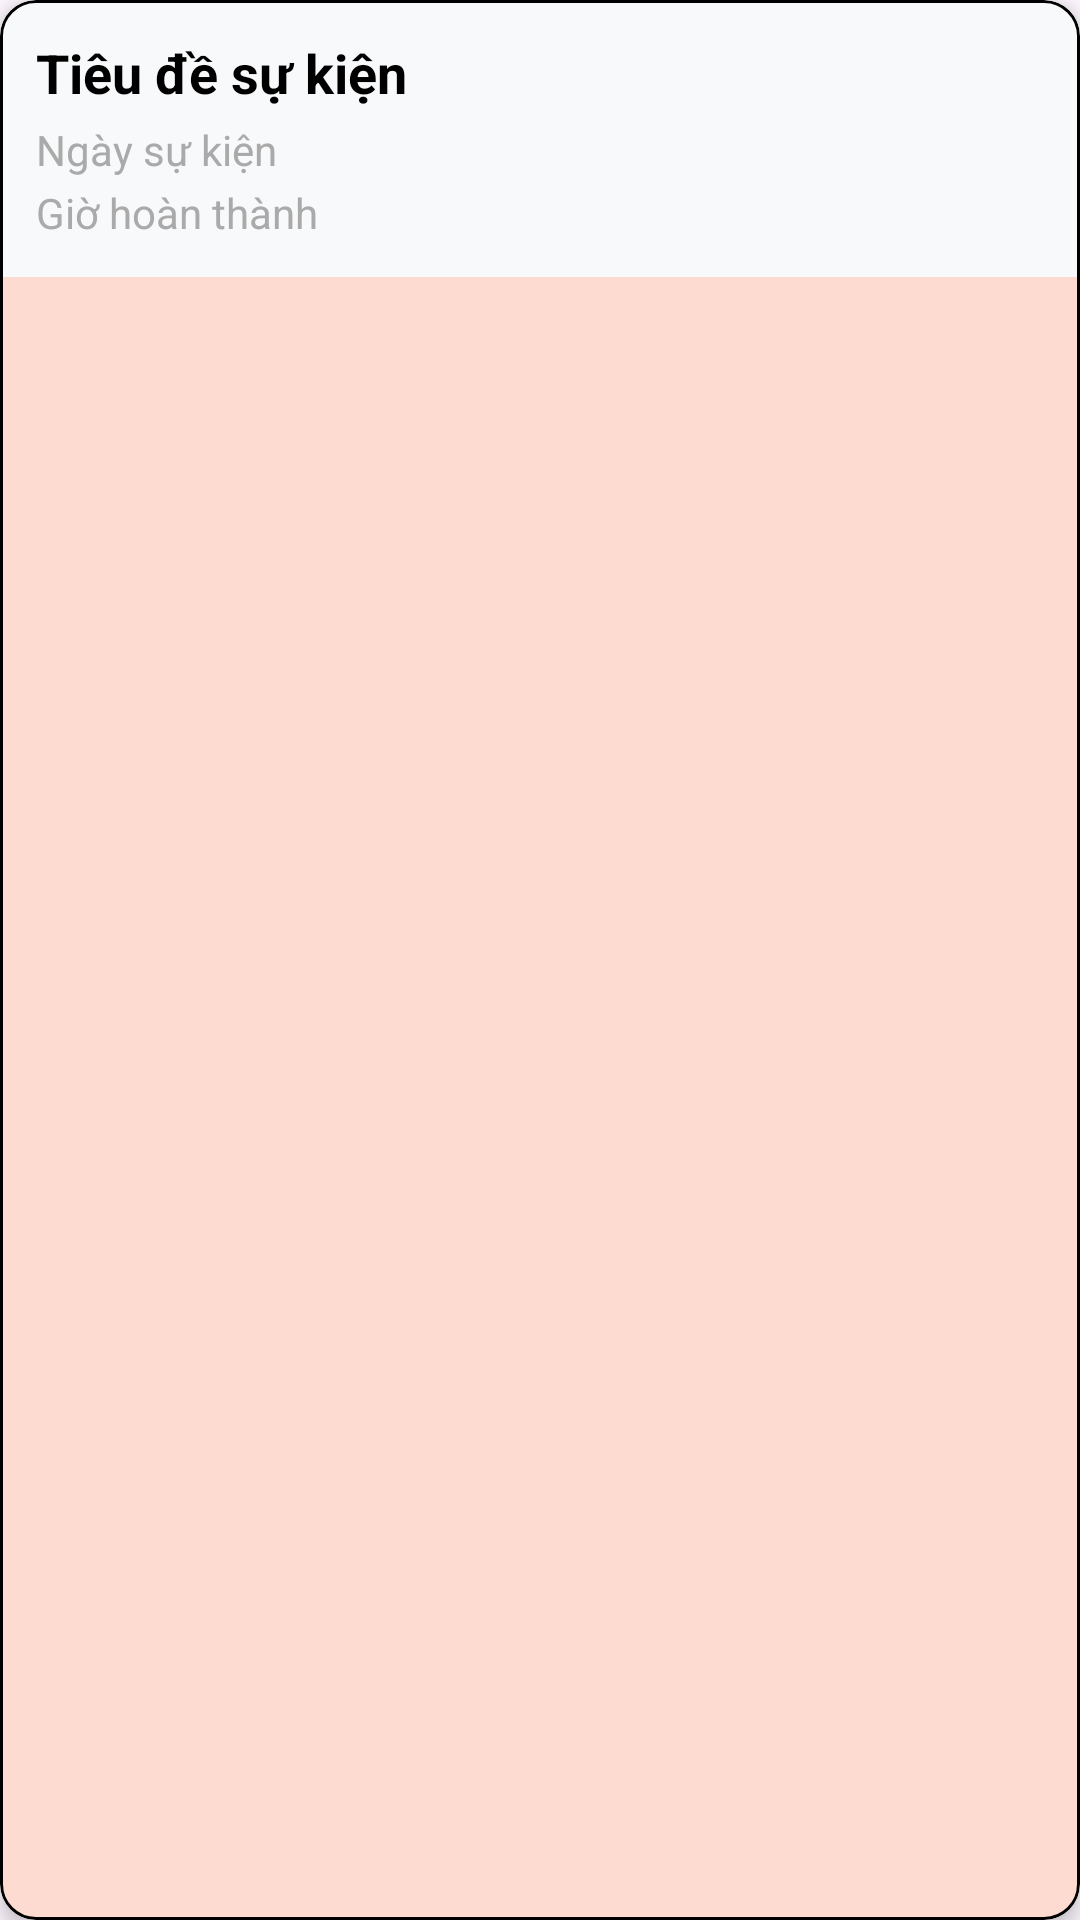

This screen was rendered from an Android layout file. Write that file and the resources it references.
<!-- AndroidManifest.xml: application theme Theme.MiniProject_1_AS_22110264_22110129 -->
<!-- res/layout/completed_event_item.xml -->
<?xml version="1.0" encoding="utf-8"?>
<com.google.android.material.card.MaterialCardView xmlns:android="http://schemas.android.com/apk/res/android"
    xmlns:app="http://schemas.android.com/apk/res-auto"
    android:layout_width="match_parent"
    android:layout_height="wrap_content"
    android:layout_margin="8dp"
    app:cardCornerRadius="12dp"
    app:cardElevation="4dp"
    app:strokeColor="@android:color/black"
    app:strokeWidth="1dp"
    app:cardBackgroundColor="@color/btn">

    <RelativeLayout
        android:layout_width="match_parent"
        android:layout_height="wrap_content"
        android:background="@color/background"
        android:padding="12dp">

        
        <LinearLayout
            android:id="@+id/content_layout"
            android:layout_width="match_parent"
            android:layout_height="wrap_content"
            android:orientation="vertical"
            android:layout_alignParentStart="true"
            android:layout_centerVertical="true"
            android:layout_marginEnd="48dp">

            
            <TextView
                android:id="@+id/txt_Event_Title"
                android:layout_width="wrap_content"
                android:layout_height="wrap_content"
                android:text="Tiêu đề sự kiện"
                android:textSize="18sp"
                android:textStyle="bold"
                android:textColor="@android:color/black"
                android:maxLines="1"
                android:ellipsize="end"/>

            
            <TextView
                android:id="@+id/txt_Event_Date"
                android:layout_width="wrap_content"
                android:layout_height="wrap_content"
                android:text="Ngày sự kiện"
                android:textSize="14sp"
                android:textColor="@android:color/darker_gray"
                android:layout_marginTop="4dp"/>

            
            <TextView
                android:id="@+id/txt_Completed_Time"
                android:layout_width="wrap_content"
                android:layout_height="wrap_content"
                android:text="Giờ hoàn thành"
                android:textSize="14sp"
                android:textColor="@android:color/darker_gray"
                android:layout_marginTop="2dp"/>
        </LinearLayout>

        
        <ImageView
            android:id="@+id/btn_Delete"
            android:layout_width="40dp"
            android:layout_height="40dp"
            android:src="@drawable/ic_clear"
            android:padding="8dp"
            android:layout_alignParentEnd="true"
            android:layout_centerVertical="true"
            android:background="?attr/selectableItemBackgroundBorderless"
            app:tint="#DB0606"/>

    </RelativeLayout>

</com.google.android.material.card.MaterialCardView>
<!-- resources referenced by this layout -->
<resources>
  <color name="background">#F8F9FA</color>
  <color name="btn">#FEDBD0</color>
  <style name="Theme.MiniProject_1_AS_22110264_22110129" parent="Base.Theme.MiniProject_1_AS_22110264_22110129" />
  <style name="Base.Theme.MiniProject_1_AS_22110264_22110129" parent="Theme.Material3.DayNight.NoActionBar">
          
          
      </style>
</resources>
